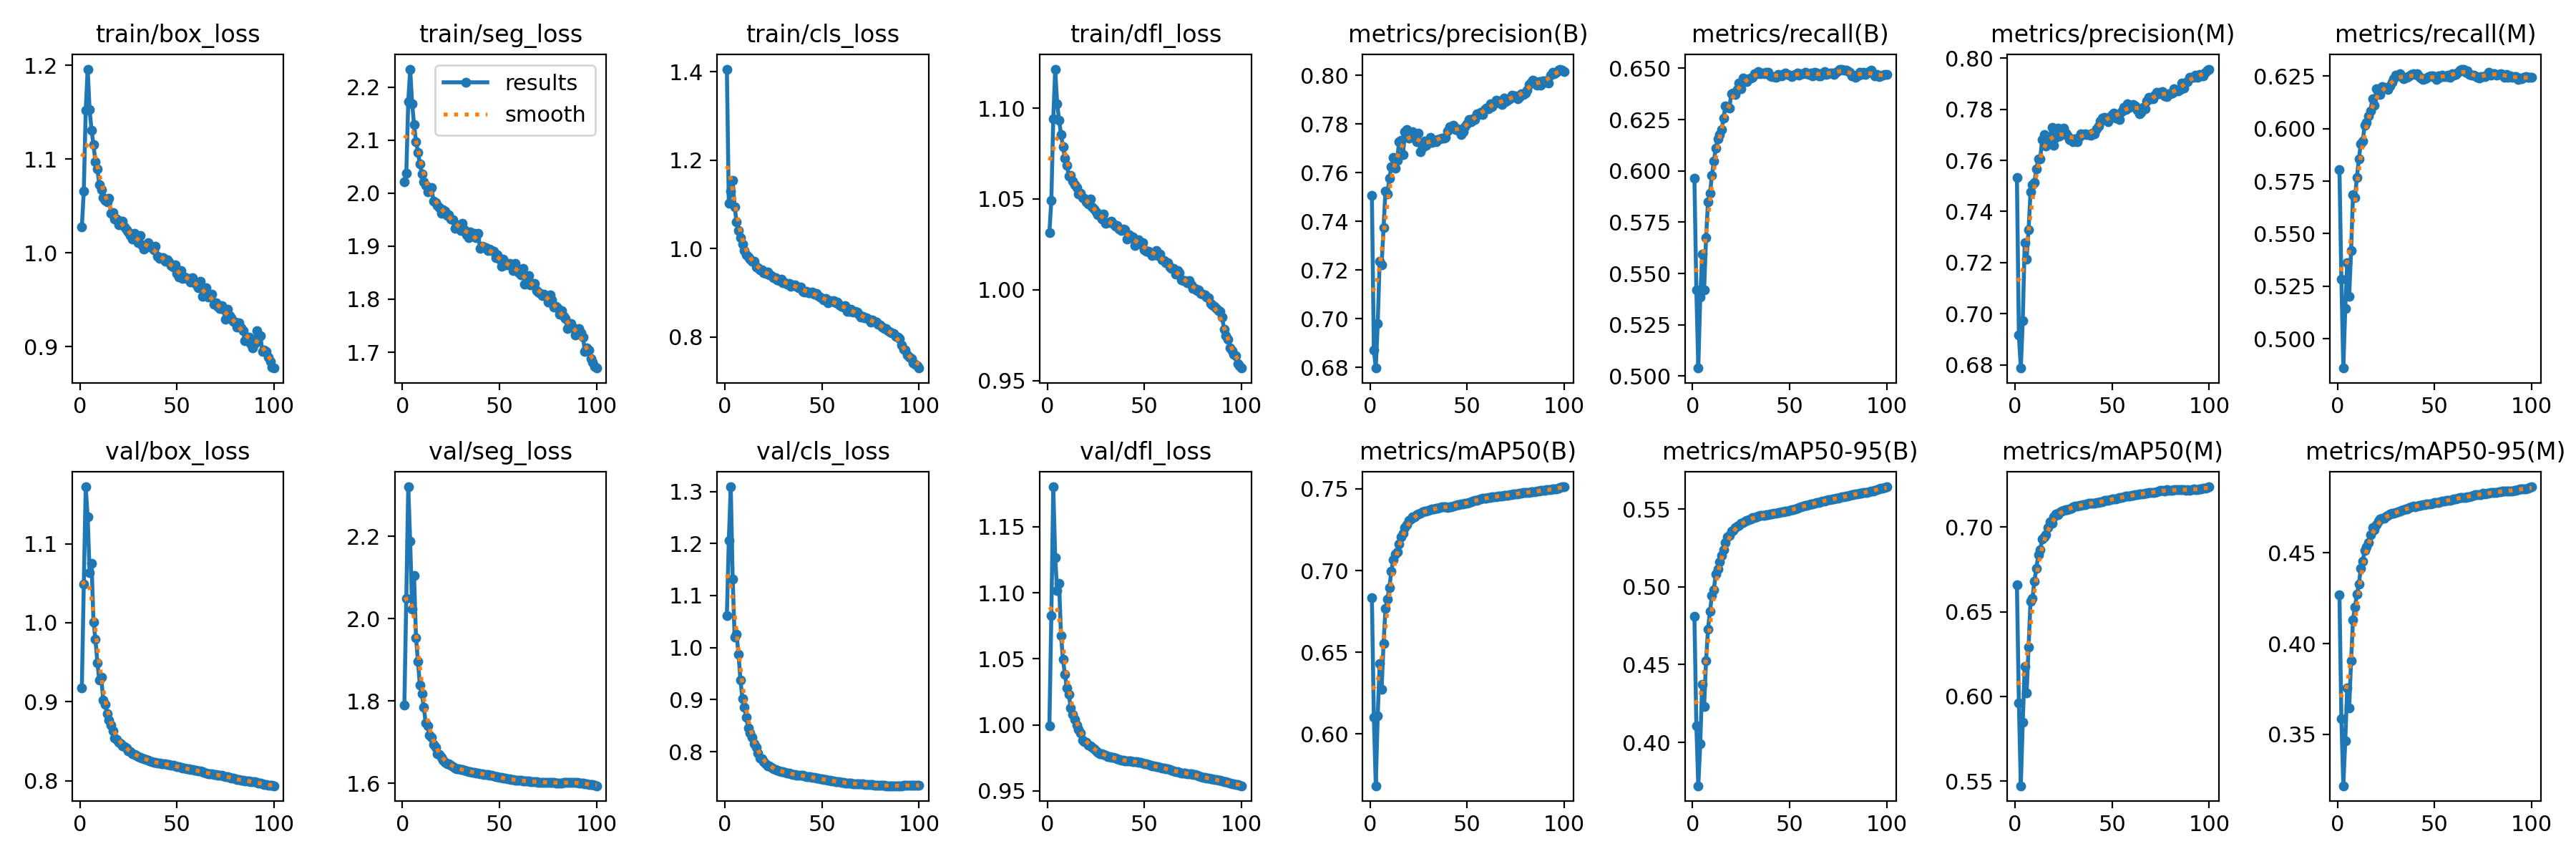

Data behind this chart, as committed beside it:
epoch, train/box_loss, train/seg_loss, train/cls_loss, train/dfl_loss, metrics/precision(B), metrics/recall(B), metrics/mAP50(B), metrics/mAP50-95(B), metrics/precision(M), metrics/recall(M), metrics/mAP50(M), metrics/mAP50-95(M), val/box_loss, val/seg_loss, val/cls_loss, val/dfl_loss, lr/pg0, lr/pg1, lr/pg2
1, 1.028, 2.022, 1.406, 1.032, 0.7507, 0.5965, 0.6832, 0.4809, 0.7532, 0.5806, 0.6657, 0.4268, 0.917, 1.789, 1.062, 0.9994, 0.003328, 0.003328, 0.003328
2, 1.066, 2.037, 1.102, 1.049, 0.6872, 0.5419, 0.6104, 0.4107, 0.6917, 0.5282, 0.5962, 0.3587, 1.049, 2.05, 1.206, 1.083, 0.006595, 0.006595, 0.006595
3, 1.152, 2.172, 1.131, 1.094, 0.6797, 0.5039, 0.5683, 0.3721, 0.6788, 0.486, 0.5472, 0.3217, 1.172, 2.32, 1.309, 1.18, 0.009797, 0.009797, 0.009797
4, 1.196, 2.234, 1.154, 1.121, 0.6979, 0.5383, 0.6112, 0.3989, 0.6973, 0.5144, 0.5847, 0.3465, 1.134, 2.187, 1.131, 1.127, 0.009703, 0.009703, 0.009703
5, 1.153, 2.169, 1.095, 1.103, 0.7237, 0.5596, 0.643, 0.4375, 0.7277, 0.5362, 0.6177, 0.3755, 1.063, 2.023, 1.02, 1.102, 0.009703, 0.009703, 0.009703
6, 1.131, 2.129, 1.06, 1.093, 0.7221, 0.5419, 0.6274, 0.4232, 0.7214, 0.5201, 0.6021, 0.3644, 1.075, 2.104, 1.026, 1.107, 0.009604, 0.009604, 0.009604
7, 1.115, 2.097, 1.041, 1.085, 0.7375, 0.5675, 0.6553, 0.4525, 0.7329, 0.5419, 0.629, 0.3904, 1.001, 1.954, 0.9873, 1.067, 0.009505, 0.009505, 0.009505
8, 1.097, 2.077, 1.024, 1.079, 0.7524, 0.5849, 0.6767, 0.4728, 0.7476, 0.5686, 0.6562, 0.4132, 0.9791, 1.896, 0.9378, 1.049, 0.009406, 0.009406, 0.009406
9, 1.089, 2.055, 1.01, 1.073, 0.7514, 0.589, 0.6826, 0.4842, 0.7505, 0.5673, 0.6579, 0.4202, 0.9495, 1.838, 0.9025, 1.038, 0.009307, 0.009307, 0.009307
10, 1.073, 2.037, 0.9957, 1.069, 0.7576, 0.5976, 0.6897, 0.4942, 0.7514, 0.5767, 0.6682, 0.4271, 0.9271, 1.817, 0.8851, 1.028, 0.009208, 0.009208, 0.009208
11, 1.067, 2.021, 0.9852, 1.063, 0.7624, 0.6047, 0.6994, 0.4983, 0.7567, 0.5856, 0.6755, 0.4326, 0.9307, 1.785, 0.8661, 1.023, 0.009109, 0.009109, 0.009109
12, 1.059, 2.014, 0.9812, 1.063, 0.7662, 0.6111, 0.7067, 0.5082, 0.7606, 0.5927, 0.6835, 0.4415, 0.9024, 1.746, 0.8452, 1.013, 0.00901, 0.00901, 0.00901
13, 1.056, 2.002, 0.9755, 1.06, 0.7618, 0.6155, 0.7101, 0.5116, 0.7606, 0.5941, 0.6865, 0.4455, 0.8962, 1.739, 0.8359, 1.008, 0.008911, 0.008911, 0.008911
14, 1.054, 2.005, 0.9721, 1.058, 0.7652, 0.6177, 0.7113, 0.516, 0.7682, 0.6016, 0.693, 0.4513, 0.8849, 1.716, 0.8283, 1.004, 0.008812, 0.008812, 0.008812
15, 1.058, 2.011, 0.9709, 1.056, 0.7727, 0.62, 0.7163, 0.5201, 0.77, 0.603, 0.6942, 0.4534, 0.8765, 1.711, 0.8154, 0.9999, 0.008713, 0.008713, 0.008713
16, 1.042, 1.985, 0.9587, 1.053, 0.7732, 0.6257, 0.7206, 0.5238, 0.7657, 0.6061, 0.6956, 0.4554, 0.8702, 1.694, 0.8083, 0.9965, 0.008614, 0.008614, 0.008614
17, 1.043, 1.982, 0.9568, 1.053, 0.7673, 0.6318, 0.723, 0.5282, 0.7668, 0.6084, 0.6996, 0.4599, 0.8635, 1.687, 0.7978, 0.994, 0.008515, 0.008515, 0.008515
18, 1.036, 1.977, 0.9516, 1.051, 0.7769, 0.631, 0.7261, 0.5323, 0.769, 0.6143, 0.7033, 0.4638, 0.8543, 1.671, 0.7881, 0.9883, 0.008416, 0.008416, 0.008416
19, 1.036, 1.973, 0.9521, 1.05, 0.7777, 0.6307, 0.7278, 0.533, 0.773, 0.611, 0.7024, 0.4627, 0.8519, 1.67, 0.787, 0.9875, 0.008317, 0.008317, 0.008317
20, 1.03, 1.962, 0.9455, 1.049, 0.7742, 0.6375, 0.7307, 0.5358, 0.7658, 0.6191, 0.706, 0.4655, 0.8488, 1.664, 0.7811, 0.9868, 0.008218, 0.008218, 0.008218
21, 1.034, 1.968, 0.9436, 1.047, 0.7755, 0.6379, 0.7318, 0.5364, 0.769, 0.618, 0.7078, 0.4674, 0.8467, 1.657, 0.7765, 0.9848, 0.008119, 0.008119, 0.008119
22, 1.034, 1.966, 0.9473, 1.05, 0.777, 0.6372, 0.7329, 0.5381, 0.7725, 0.6161, 0.7074, 0.4687, 0.8445, 1.651, 0.7732, 0.984, 0.00802, 0.00802, 0.00802
23, 1.028, 1.958, 0.9401, 1.046, 0.7757, 0.6395, 0.7331, 0.539, 0.7696, 0.62, 0.7085, 0.469, 0.8431, 1.648, 0.7723, 0.9832, 0.007921, 0.007921, 0.007921
24, 1.025, 1.959, 0.9385, 1.044, 0.7728, 0.6428, 0.7341, 0.5396, 0.7702, 0.6195, 0.7092, 0.4691, 0.8409, 1.647, 0.7699, 0.9819, 0.007822, 0.007822, 0.007822
25, 1.023, 1.951, 0.934, 1.043, 0.7764, 0.6401, 0.7347, 0.5407, 0.7726, 0.6192, 0.7099, 0.47, 0.838, 1.643, 0.7675, 0.9801, 0.007723, 0.007723, 0.007723
26, 1.018, 1.95, 0.9345, 1.041, 0.7686, 0.6453, 0.7352, 0.5415, 0.7708, 0.6187, 0.7103, 0.4704, 0.8363, 1.64, 0.7655, 0.9793, 0.007624, 0.007624, 0.007624
27, 1.015, 1.934, 0.93, 1.041, 0.7703, 0.6446, 0.7358, 0.5422, 0.7697, 0.6205, 0.7104, 0.4712, 0.8341, 1.637, 0.7644, 0.9783, 0.007525, 0.007525, 0.007525
28, 1.021, 1.94, 0.928, 1.039, 0.7731, 0.6434, 0.7361, 0.5425, 0.7682, 0.622, 0.7108, 0.4716, 0.8332, 1.636, 0.7632, 0.978, 0.007426, 0.007426, 0.007426
29, 1.016, 1.936, 0.9304, 1.042, 0.7713, 0.645, 0.7364, 0.543, 0.7684, 0.6237, 0.7112, 0.4718, 0.8319, 1.635, 0.7622, 0.9773, 0.007327, 0.007327, 0.007327
30, 1.011, 1.929, 0.9224, 1.036, 0.7722, 0.6453, 0.7368, 0.5437, 0.7673, 0.6254, 0.7119, 0.4721, 0.8308, 1.634, 0.7611, 0.9768, 0.007228, 0.007228, 0.007228
31, 1.018, 1.942, 0.9237, 1.037, 0.7744, 0.6457, 0.7374, 0.5444, 0.7683, 0.6251, 0.7124, 0.4726, 0.8296, 1.633, 0.76, 0.9762, 0.007129, 0.007129, 0.007129
32, 1.009, 1.93, 0.9198, 1.037, 0.7726, 0.6474, 0.7376, 0.5447, 0.7673, 0.626, 0.7124, 0.4729, 0.8289, 1.631, 0.759, 0.9758, 0.00703, 0.00703, 0.00703
33, 1.004, 1.921, 0.9206, 1.038, 0.7733, 0.6472, 0.7376, 0.5451, 0.7692, 0.6248, 0.7127, 0.4733, 0.8281, 1.63, 0.7583, 0.9755, 0.006931, 0.006931, 0.006931
34, 1.007, 1.916, 0.9144, 1.036, 0.7726, 0.6482, 0.7381, 0.5456, 0.7704, 0.6238, 0.7128, 0.4737, 0.827, 1.629, 0.7574, 0.9751, 0.006832, 0.006832, 0.006832
35, 1.011, 1.926, 0.9179, 1.035, 0.7737, 0.6473, 0.7383, 0.5459, 0.7701, 0.6244, 0.7131, 0.4741, 0.826, 1.628, 0.7567, 0.9749, 0.006733, 0.006733, 0.006733
36, 1.006, 1.921, 0.9185, 1.036, 0.7739, 0.6477, 0.7386, 0.5459, 0.7703, 0.6243, 0.713, 0.4743, 0.8248, 1.627, 0.7561, 0.9742, 0.006634, 0.006634, 0.006634
37, 1.007, 1.924, 0.9156, 1.034, 0.7743, 0.6473, 0.7388, 0.5462, 0.7701, 0.625, 0.7135, 0.4747, 0.8243, 1.626, 0.7553, 0.9739, 0.006535, 0.006535, 0.006535
38, 1.003, 1.916, 0.9121, 1.032, 0.7741, 0.6481, 0.7389, 0.5463, 0.7702, 0.6258, 0.714, 0.4751, 0.8233, 1.625, 0.7551, 0.9733, 0.006436, 0.006436, 0.006436
39, 1.007, 1.924, 0.9127, 1.034, 0.7745, 0.6479, 0.7388, 0.5465, 0.7698, 0.6261, 0.7142, 0.4755, 0.823, 1.625, 0.7547, 0.9731, 0.006337, 0.006337, 0.006337
40, 0.9963, 1.895, 0.9033, 1.033, 0.7771, 0.6464, 0.7388, 0.5467, 0.7706, 0.6259, 0.7139, 0.4754, 0.8226, 1.624, 0.7542, 0.9728, 0.006238, 0.006238, 0.006238
41, 0.9938, 1.9, 0.9023, 1.028, 0.7791, 0.6459, 0.739, 0.547, 0.7704, 0.6262, 0.7142, 0.4758, 0.8221, 1.623, 0.7536, 0.9727, 0.006139, 0.006139, 0.006139
42, 0.9951, 1.899, 0.9034, 1.03, 0.7785, 0.6461, 0.739, 0.5472, 0.7722, 0.6248, 0.7146, 0.4761, 0.8217, 1.622, 0.7526, 0.9726, 0.00604, 0.00604, 0.00604
43, 0.9948, 1.897, 0.9007, 1.029, 0.7795, 0.6454, 0.7393, 0.5474, 0.7734, 0.6242, 0.7146, 0.4761, 0.8214, 1.621, 0.7519, 0.9725, 0.005941, 0.005941, 0.005941
44, 0.9909, 1.891, 0.9005, 1.029, 0.7779, 0.647, 0.7398, 0.5476, 0.7754, 0.6234, 0.7148, 0.4764, 0.8211, 1.621, 0.7514, 0.9723, 0.005842, 0.005842, 0.005842
45, 0.9929, 1.895, 0.9025, 1.024, 0.7782, 0.6462, 0.7402, 0.548, 0.7764, 0.6237, 0.7149, 0.4765, 0.8205, 1.619, 0.7509, 0.9721, 0.005743, 0.005743, 0.005743
46, 0.9905, 1.892, 0.8969, 1.026, 0.7772, 0.6463, 0.7404, 0.5482, 0.7769, 0.6241, 0.7156, 0.4769, 0.8202, 1.619, 0.7504, 0.972, 0.005644, 0.005644, 0.005644
47, 0.9865, 1.891, 0.8985, 1.028, 0.7758, 0.6473, 0.7405, 0.5483, 0.7758, 0.6246, 0.7156, 0.4769, 0.8199, 1.618, 0.7497, 0.9718, 0.005545, 0.005545, 0.005545
48, 0.9851, 1.879, 0.8937, 1.025, 0.777, 0.6476, 0.7407, 0.5486, 0.775, 0.625, 0.7157, 0.4769, 0.8192, 1.617, 0.7487, 0.9714, 0.005446, 0.005446, 0.005446
49, 0.9873, 1.884, 0.891, 1.026, 0.779, 0.6471, 0.741, 0.5489, 0.777, 0.625, 0.716, 0.4771, 0.8186, 1.616, 0.7481, 0.9708, 0.005347, 0.005347, 0.005347
50, 0.9784, 1.875, 0.8873, 1.022, 0.7802, 0.6466, 0.7413, 0.5492, 0.7781, 0.6243, 0.7165, 0.4775, 0.8179, 1.615, 0.7474, 0.9705, 0.005248, 0.005248, 0.005248
51, 0.9742, 1.862, 0.8847, 1.021, 0.7818, 0.6459, 0.7417, 0.5495, 0.7786, 0.6233, 0.7167, 0.4777, 0.8174, 1.614, 0.7468, 0.9703, 0.005149, 0.005149, 0.005149
52, 0.9812, 1.875, 0.8877, 1.021, 0.7811, 0.6466, 0.742, 0.5498, 0.7765, 0.6251, 0.7168, 0.4778, 0.8169, 1.613, 0.746, 0.9699, 0.00505, 0.00505, 0.00505
53, 0.973, 1.864, 0.8779, 1.02, 0.7823, 0.6471, 0.7425, 0.5502, 0.7774, 0.6245, 0.7172, 0.478, 0.8161, 1.612, 0.7453, 0.9694, 0.004951, 0.004951, 0.004951
54, 0.9742, 1.864, 0.8824, 1.019, 0.7819, 0.6476, 0.7428, 0.5507, 0.7759, 0.6255, 0.7173, 0.4784, 0.8156, 1.611, 0.7446, 0.9691, 0.004852, 0.004852, 0.004852
55, 0.9729, 1.867, 0.8803, 1.02, 0.7841, 0.6466, 0.743, 0.5509, 0.7792, 0.6248, 0.7176, 0.4784, 0.8152, 1.61, 0.744, 0.9688, 0.004753, 0.004753, 0.004753
56, 0.9729, 1.867, 0.8827, 1.022, 0.7839, 0.6474, 0.7435, 0.5515, 0.7807, 0.6247, 0.7179, 0.4787, 0.8146, 1.61, 0.7435, 0.9684, 0.004654, 0.004654, 0.004654
57, 0.9686, 1.854, 0.8769, 1.019, 0.7849, 0.6475, 0.7437, 0.5519, 0.7798, 0.6254, 0.7182, 0.4789, 0.8144, 1.609, 0.743, 0.9682, 0.004555, 0.004555, 0.004555
58, 0.9732, 1.868, 0.8791, 1.02, 0.7841, 0.6481, 0.7441, 0.5523, 0.7822, 0.6245, 0.7182, 0.4789, 0.8139, 1.608, 0.7426, 0.9678, 0.004456, 0.004456, 0.004456
59, 0.9696, 1.857, 0.8734, 1.016, 0.786, 0.6472, 0.7441, 0.5525, 0.7806, 0.626, 0.7182, 0.4792, 0.8133, 1.608, 0.7421, 0.9675, 0.004357, 0.004357, 0.004357
60, 0.9668, 1.85, 0.87, 1.016, 0.7865, 0.647, 0.7443, 0.553, 0.7814, 0.6254, 0.7186, 0.4796, 0.8129, 1.607, 0.7413, 0.9672, 0.004258, 0.004258, 0.004258
... 40 more rows
